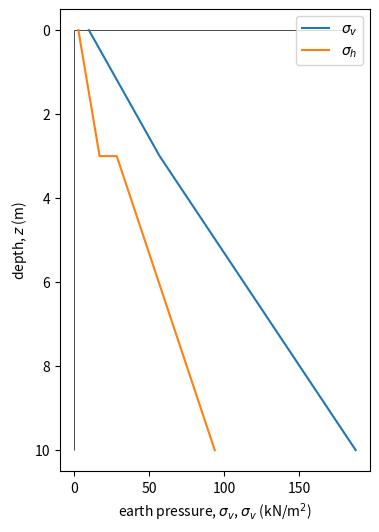

The matplotlib source for this figure:
# [redacted]
# --------------------------------------------------------
print('*** ground stress analysis ***')
print('   *** earth pressire ***')
# --------------------------------------------------------
print('### --- section_module: importing items from modules --- ###')
from numpy import array

# =========================================================
print('### --- section_s: setting --- ###')
## --- section_sa: surcharge and gravity --- ##
qqq, gra = 10. * 1000, 9.80665
print(
    f'surcharge (kN/m^3); {qqq/1000 = :.2f}, '
    f'gravity acceleration (m/s^2); {gra = :.3f}' )

## --- section_sb: ground condition --- ##
print(':: layer 0')
zzu0, thk0 = 0., 3.
print(
    f'upper level (m); {zzu0 = :.2f}, '
    f'thickness (m); {thk0 = :.2f}' )
print(':: layer 1')
zzu1, thk1 = zzu0 + thk0, 7.
print(
    f'upper level (m); {zzu1 = :.2f}, '
    f'thickness (m); {thk1 = :.2f}' )

## --- section_sc: soil properties --- ##
print(':: layer 0')
rhot0, kkk0 = 1600., 0.3
print(
    f'wet density of soil (kg/m^3); {rhot0 = :.3f}, '
    f'earth pressure coeff. (); {kkk0 = }' )
print(':: layer 1')
rhot1, kkk1 = 1900., 0.5
print(
    f'wet density of soil (kg/m^3); {rhot1 = :.3f}, '
    f'earth pressure coeff. (); {kkk1 = }' )

# =========================================================
print('### --- section_c: calculating --- ###')
zz0 = array([zzu0, zzu0+thk0])
sigv0 = qqq + (zz0 - zzu0) * rhot0 * gra
sigh0 = sigv0 * kkk0

zz1 = array([zzu1, zzu1+thk1])
sigv1 = sigv0[-1] + (zz1 - zzu1) * rhot1 * gra
sigh1 = sigv1 * kkk1

zz = array(list(zz0) + list(zz1))
sigv = array(list(sigv0) + list(sigv1))
sigh = array(list(sigh0) + list(sigh1))

# =========================================================
print('### --- section_d: drawing graph --- ###')
from matplotlib import pyplot as plt

fig, ax = plt.subplots(figsize=(4,6))
ax.invert_yaxis()
ax.vlines(0, min(zz), max(zz), color='k', linewidth=.5)
ax.hlines(0, 0., max(sigv)/1000, color='k', linewidth=.5)
ax.set_xlabel('earth pressure, $\sigma_{v}$, $\sigma_{v}$ (kN/m$^2$)')
ax.set_ylabel('depth, $z$ (m)')

ax.plot(sigv/1000, zz, label='$\sigma_{v}$')
ax.plot(sigh/1000, zz, label='$\sigma_{h}$')

ax.legend()

print(': showing figure : ')
plt.show()
print(': saving figure : ')
fig.savefig('gm_earth_press_b_2-layer.png')

